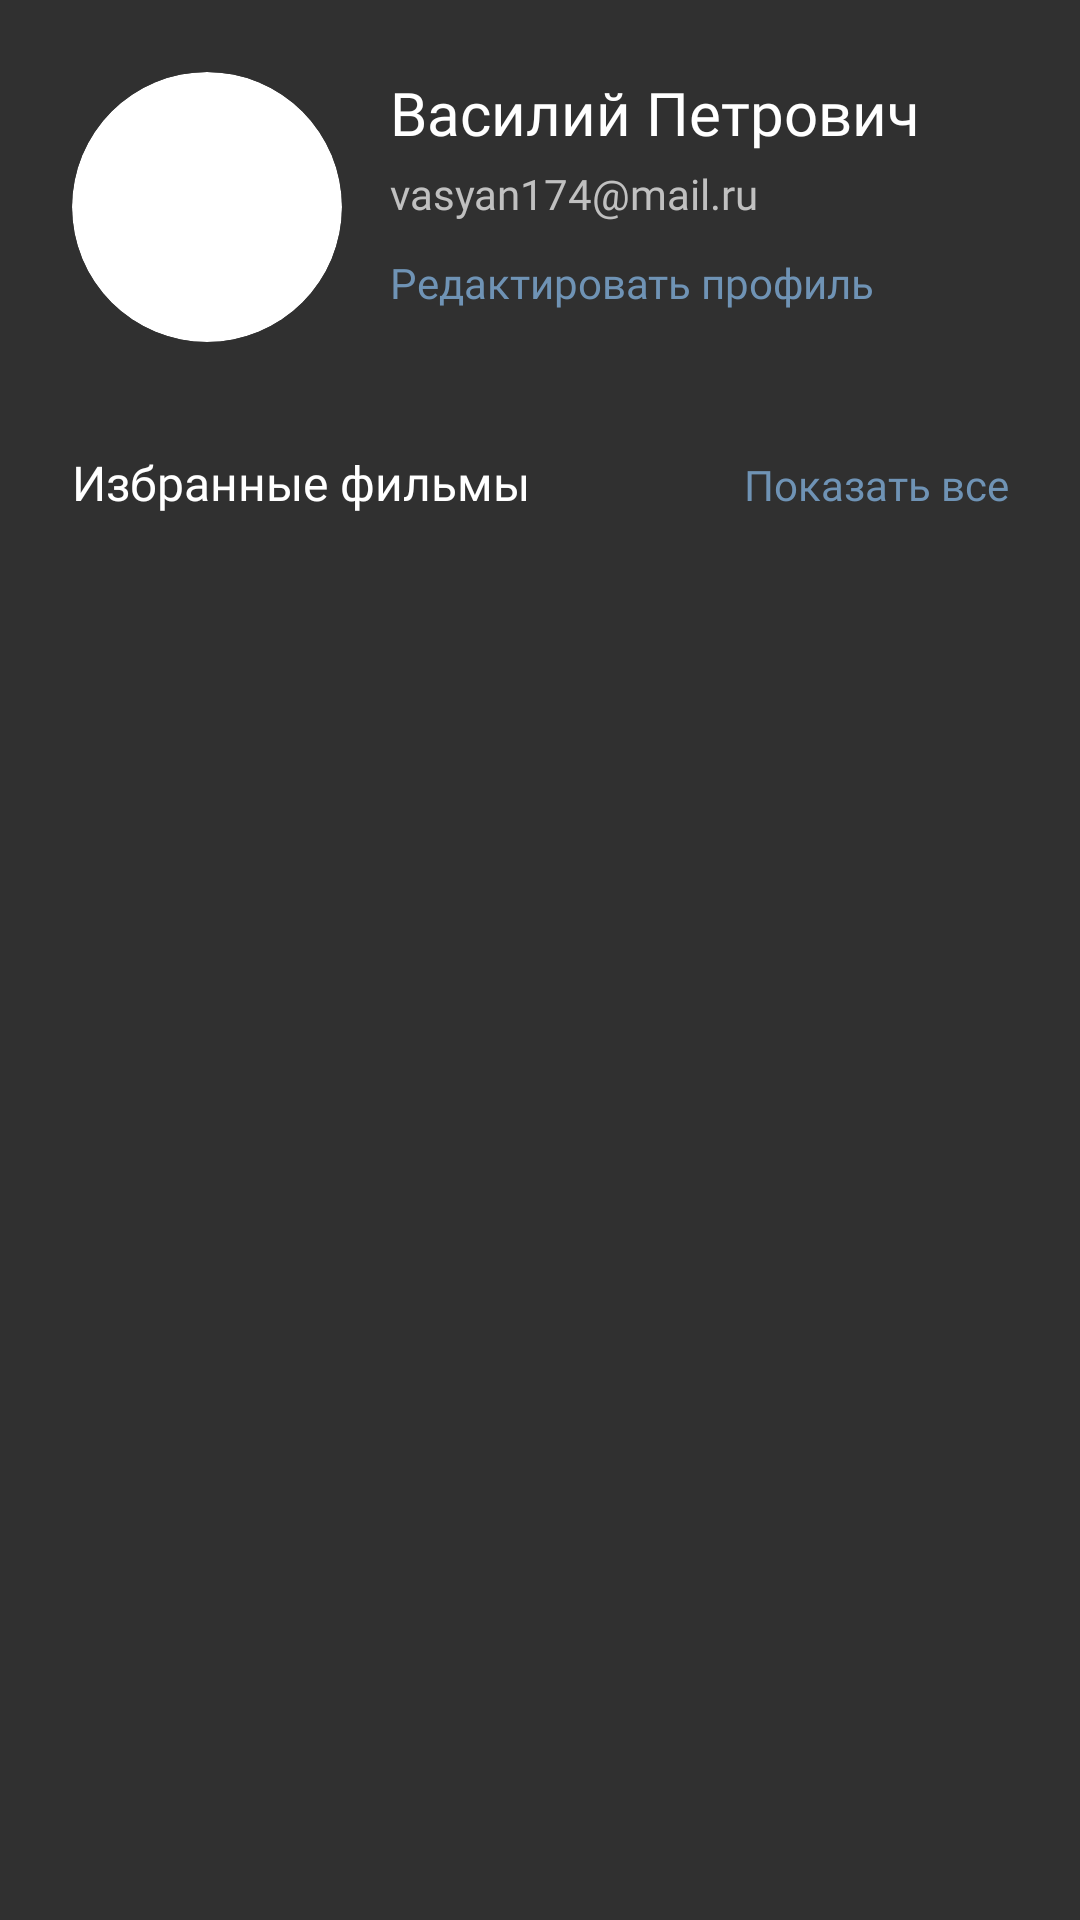

This screen was rendered from an Android layout file. Write that file and the resources it references.
<!-- AndroidManifest.xml: application theme AppTheme -->
<!-- res/layout/fragment_account.xml -->
<?xml version="1.0" encoding="utf-8"?>
<androidx.constraintlayout.widget.ConstraintLayout
    xmlns:android="http://schemas.android.com/apk/res/android"
    xmlns:app="http://schemas.android.com/apk/res-auto"
    xmlns:tools="http://schemas.android.com/tools"
    android:layout_width="match_parent"
    android:layout_height="match_parent"
    android:background="@color/main_bg_color"
    tools:context=".Account">


    <ScrollView
        android:layout_width="match_parent"
        android:layout_height="match_parent">

        <LinearLayout
            android:layout_width="match_parent"
            android:layout_height="wrap_content"
            android:padding="24dp"
            android:orientation="vertical" >

            <androidx.constraintlayout.widget.ConstraintLayout
                android:layout_width="match_parent"
                android:layout_height="match_parent">

                <androidx.cardview.widget.CardView
                    android:id="@+id/cardView"
                    android:layout_width="90dp"
                    android:layout_height="90dp"
                    app:cardCornerRadius="1000dp"
                    app:cardElevation="0dp"
                    app:layout_constraintStart_toStartOf="parent"
                    app:layout_constraintTop_toTopOf="parent">

                    <ImageView
                        android:id="@+id/iv_avatar"
                        android:layout_width="match_parent"
                        android:layout_height="match_parent"
                        android:scaleType="center"
                        tools:src="@tools:sample/avatars"
                        tools:srcCompat="@tools:sample/backgrounds/scenic" />
                </androidx.cardview.widget.CardView>

                <TextView
                    android:id="@+id/tv_email"
                    android:layout_width="wrap_content"
                    android:layout_height="wrap_content"
                    android:layout_marginTop="4dp"
                    android:fontFamily="@font/robotolight"
                    android:text="vasyan174@mail.ru"
                    android:textColor="@color/lightgray"
                    app:layout_constraintStart_toStartOf="@+id/tv_name"
                    app:layout_constraintTop_toBottomOf="@+id/tv_name" />

                <TextView
                    android:id="@+id/tv_edit_profile"
                    android:layout_width="wrap_content"
                    android:layout_height="wrap_content"
                    android:fontFamily="@font/robotolight"
                    android:text="Редактировать профиль"
                    android:textColor="@color/blue"
                    app:layout_constraintBottom_toBottomOf="@+id/cardView"
                    app:layout_constraintStart_toStartOf="@+id/tv_email"
                    app:layout_constraintTop_toBottomOf="@+id/tv_email" />

                <TextView
                    android:id="@+id/tv_name"
                    android:layout_width="wrap_content"
                    android:layout_height="wrap_content"
                    android:layout_marginStart="16dp"
                    android:fontFamily="@font/robotolight"
                    android:text="Василий Петрович"
                    android:textColor="@color/white"
                    android:textSize="20dp"
                    app:layout_constraintStart_toEndOf="@+id/cardView"
                    app:layout_constraintTop_toTopOf="@+id/cardView" />
            </androidx.constraintlayout.widget.ConstraintLayout>

            <LinearLayout
                android:layout_width="match_parent"
                android:layout_height="match_parent"
                android:layout_marginTop="36dp"
                android:orientation="horizontal">

                <TextView
                    android:id="@+id/textView27"
                    android:layout_width="wrap_content"
                    android:layout_height="wrap_content"
                    android:layout_weight="1"
                    android:textColor="@color/white"
                    android:fontFamily="@font/robotolight"
                    android:textSize="16sp"
                    android:text="Избранные фильмы" />

                <TextView
                    android:id="@+id/tv_show_favs"
                    android:layout_width="wrap_content"
                    android:layout_height="wrap_content"
                    android:layout_weight="0"
                    android:fontFamily="@font/robotolight"
                    android:textColor="@color/blue"
                    android:gravity="right"
                    android:text="Показать все" />

            </LinearLayout>

            <androidx.recyclerview.widget.RecyclerView
                android:id="@+id/rv_fav_films"
                android:layout_width="match_parent"
                android:layout_height="match_parent" />


        </LinearLayout>
    </ScrollView>

</androidx.constraintlayout.widget.ConstraintLayout>
<!-- resources referenced by this layout -->
<resources>
  <color name="blue">#6F93B5</color>
  <color name="lightgray">#C0C0C0</color>
  <color name="main_bg_color">#303030</color>
  <color name="white">#fff</color>
  <style name="AppTheme" parent="Theme.AppCompat.Light.NoActionBar">
          
          <item name="colorPrimary">@color/colorPrimary</item>
          <item name="colorPrimaryDark">@color/colorPrimaryDark</item>
          <item name="colorAccent">@color/colorAccent</item>
      </style>
  <color name="colorPrimary">#303030</color>
  <color name="colorPrimaryDark">#303030</color>
  <color name="colorAccent">#03DAC5</color>
</resources>
